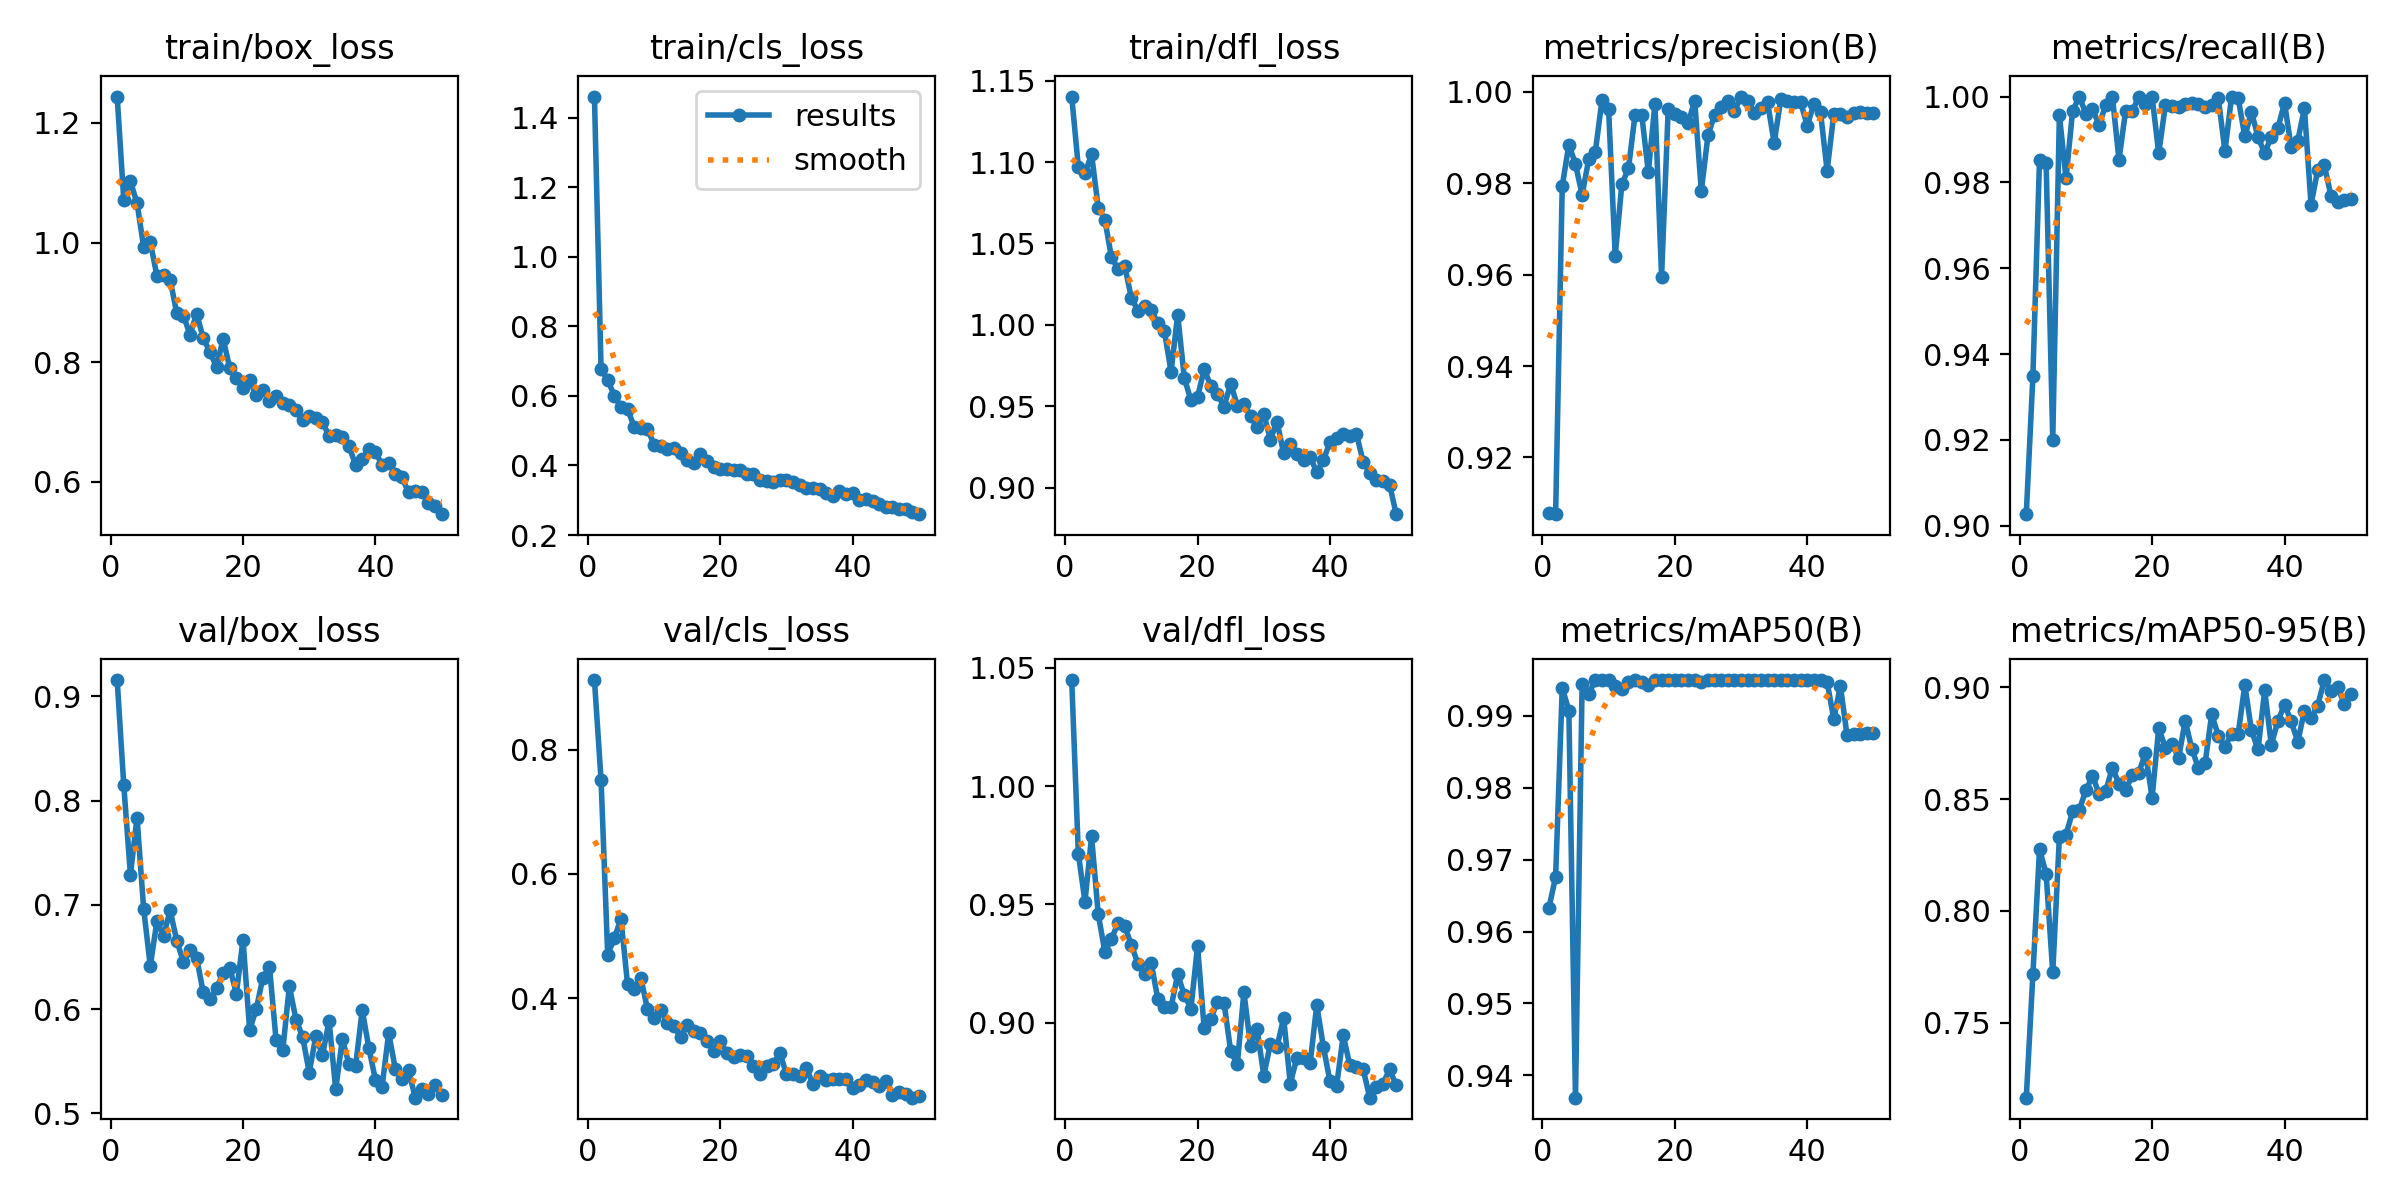

The data file committed next to this chart (first rows):
epoch, time, train/box_loss, train/cls_loss, train/dfl_loss, metrics/precision(B), metrics/recall(B), metrics/mAP50(B), metrics/mAP50-95(B), val/box_loss, val/cls_loss, val/dfl_loss, lr/pg0, lr/pg1, lr/pg2
1, 98.84, 1.244, 1.461, 1.14, 0.9079, 0.9027, 0.9633, 0.7165, 0.9157, 0.9127, 1.045, 0.0005495, 0.0005495, 0.0005495
2, 180.8, 1.071, 0.6769, 1.097, 0.9076, 0.9348, 0.9676, 0.7716, 0.8147, 0.7513, 0.9715, 0.001083, 0.001083, 0.001083
3, 261.6, 1.102, 0.6456, 1.093, 0.9794, 0.9853, 0.9939, 0.8276, 0.729, 0.4698, 0.9512, 0.001595, 0.001595, 0.001595
4, 340.2, 1.066, 0.6009, 1.105, 0.9885, 0.9844, 0.9908, 0.8165, 0.7838, 0.4966, 0.9788, 0.001568, 0.001568, 0.001568
5, 424.3, 0.9929, 0.5667, 1.072, 0.9842, 0.9201, 0.9369, 0.7725, 0.6962, 0.5279, 0.946, 0.001535, 0.001535, 0.001535
6, 510.6, 1.001, 0.5615, 1.065, 0.9775, 0.9957, 0.9945, 0.833, 0.6414, 0.4222, 0.93, 0.001502, 0.001502, 0.001502
7, 590.4, 0.9446, 0.5115, 1.041, 0.9853, 0.981, 0.9931, 0.834, 0.6844, 0.4145, 0.9355, 0.001469, 0.001469, 0.001469
8, 666.1, 0.946, 0.509, 1.034, 0.9869, 0.9966, 0.995, 0.8444, 0.6702, 0.4329, 0.9422, 0.001436, 0.001436, 0.001436
9, 741.8, 0.9383, 0.5061, 1.036, 0.9982, 1, 0.995, 0.8451, 0.6947, 0.3825, 0.9408, 0.001403, 0.001403, 0.001403
10, 817.8, 0.8817, 0.4595, 1.017, 0.9962, 0.996, 0.995, 0.8538, 0.6657, 0.3681, 0.933, 0.00137, 0.00137, 0.00137
11, 893.9, 0.8779, 0.457, 1.009, 0.9642, 0.997, 0.9942, 0.8603, 0.6452, 0.381, 0.925, 0.001337, 0.001337, 0.001337
12, 966.1, 0.8464, 0.4459, 1.012, 0.9798, 0.9934, 0.9938, 0.8523, 0.6563, 0.3602, 0.9208, 0.001304, 0.001304, 0.001304
13, 1039, 0.881, 0.4495, 1.009, 0.9833, 0.998, 0.9947, 0.8536, 0.6492, 0.3547, 0.9253, 0.001271, 0.001271, 0.001271
14, 1114, 0.8404, 0.4346, 1.001, 0.995, 1, 0.995, 0.864, 0.616, 0.3379, 0.9102, 0.001238, 0.001238, 0.001238
15, 1192, 0.8172, 0.4156, 0.996, 0.995, 0.9853, 0.9947, 0.8568, 0.6096, 0.3569, 0.9068, 0.001205, 0.001205, 0.001205
16, 1263, 0.7924, 0.4076, 0.9712, 0.9825, 0.9967, 0.9943, 0.854, 0.6199, 0.3465, 0.9066, 0.001172, 0.001172, 0.001172
17, 1336, 0.839, 0.4322, 1.006, 0.9974, 0.9965, 0.995, 0.8606, 0.6345, 0.3434, 0.9205, 0.001139, 0.001139, 0.001139
18, 1409, 0.7904, 0.4117, 0.9674, 0.9596, 1, 0.995, 0.8619, 0.6399, 0.3305, 0.9118, 0.001106, 0.001106, 0.001106
19, 1480, 0.7743, 0.3966, 0.9536, 0.9963, 0.9983, 0.995, 0.8706, 0.6147, 0.3152, 0.906, 0.001073, 0.001073, 0.001073
20, 1554, 0.7578, 0.3901, 0.9557, 0.9952, 1, 0.995, 0.8506, 0.6668, 0.3307, 0.9325, 0.00104, 0.00104, 0.00104
21, 1623, 0.7711, 0.3912, 0.9727, 0.9946, 0.9868, 0.995, 0.8817, 0.58, 0.3114, 0.8978, 0.001007, 0.001007, 0.001007
22, 1696, 0.7448, 0.3881, 0.9626, 0.9932, 0.9979, 0.995, 0.873, 0.6, 0.305, 0.9019, 0.0009739, 0.0009739, 0.0009739
23, 1765, 0.754, 0.3871, 0.9575, 0.998, 0.9977, 0.995, 0.8748, 0.6301, 0.3079, 0.9088, 0.0009409, 0.0009409, 0.0009409
24, 1833, 0.7352, 0.3751, 0.9497, 0.9783, 0.9976, 0.9947, 0.8683, 0.6405, 0.3068, 0.9084, 0.0009078, 0.0009078, 0.0009078
25, 1903, 0.7436, 0.3752, 0.9639, 0.9905, 0.9982, 0.995, 0.8849, 0.57, 0.2909, 0.8882, 0.0008748, 0.0008748, 0.0008748
26, 1974, 0.7315, 0.3591, 0.9505, 0.995, 0.9986, 0.995, 0.8725, 0.5604, 0.2781, 0.8825, 0.0008418, 0.0008418, 0.0008418
27, 2044, 0.7288, 0.3555, 0.9515, 0.9966, 0.9983, 0.995, 0.8637, 0.6221, 0.2899, 0.913, 0.0008088, 0.0008088, 0.0008088
28, 2116, 0.7196, 0.3532, 0.9443, 0.998, 0.9976, 0.995, 0.866, 0.5898, 0.2933, 0.8903, 0.0007758, 0.0007758, 0.0007758
29, 2187, 0.7035, 0.3576, 0.9373, 0.9959, 0.9981, 0.995, 0.8879, 0.5737, 0.3115, 0.8974, 0.0007428, 0.0007428, 0.0007428
30, 2256, 0.7101, 0.3572, 0.9452, 0.999, 0.9996, 0.995, 0.8783, 0.5392, 0.2769, 0.8778, 0.0007098, 0.0007098, 0.0007098
31, 2325, 0.7066, 0.3532, 0.9295, 0.998, 0.9873, 0.995, 0.8733, 0.5744, 0.277, 0.8912, 0.0006768, 0.0006768, 0.0006768
32, 2393, 0.6996, 0.3447, 0.9406, 0.9955, 0.9999, 0.995, 0.8792, 0.5558, 0.2744, 0.8899, 0.0006438, 0.0006438, 0.0006438
33, 2459, 0.6771, 0.336, 0.9212, 0.9964, 0.9996, 0.995, 0.8792, 0.5886, 0.2877, 0.9021, 0.0006108, 0.0006108, 0.0006108
34, 2526, 0.678, 0.3363, 0.9271, 0.9977, 0.9907, 0.995, 0.901, 0.5232, 0.2606, 0.8744, 0.0005778, 0.0005778, 0.0005778
35, 2592, 0.6759, 0.3331, 0.9208, 0.9889, 0.9964, 0.995, 0.8807, 0.571, 0.2746, 0.8853, 0.0005448, 0.0005448, 0.0005448
36, 2655, 0.6599, 0.32, 0.9168, 0.9984, 0.9905, 0.995, 0.8722, 0.5475, 0.2672, 0.8853, 0.0005118, 0.0005118, 0.0005118
37, 2718, 0.6285, 0.3129, 0.9189, 0.9981, 0.9868, 0.995, 0.8986, 0.5452, 0.2696, 0.8829, 0.0004788, 0.0004788, 0.0004788
38, 2785, 0.6389, 0.3267, 0.9095, 0.9979, 0.9906, 0.995, 0.8743, 0.5993, 0.27, 0.9076, 0.0004458, 0.0004458, 0.0004458
39, 2852, 0.6547, 0.3192, 0.9168, 0.9977, 0.9927, 0.995, 0.8849, 0.563, 0.2687, 0.8899, 0.0004127, 0.0004127, 0.0004127
40, 2920, 0.6499, 0.3203, 0.9282, 0.9926, 0.9985, 0.995, 0.8922, 0.5321, 0.2543, 0.8753, 0.0003797, 0.0003797, 0.0003797
41, 2985, 0.6288, 0.3014, 0.9303, 0.9974, 0.9882, 0.995, 0.8847, 0.5256, 0.2604, 0.8735, 0.0003467, 0.0003467, 0.0003467
42, 3053, 0.6325, 0.3022, 0.9329, 0.9955, 0.9897, 0.995, 0.8756, 0.577, 0.2675, 0.8947, 0.0003137, 0.0003137, 0.0003137
43, 3120, 0.6129, 0.2975, 0.932, 0.9828, 0.9973, 0.9947, 0.8896, 0.5427, 0.2654, 0.8821, 0.0002807, 0.0002807, 0.0002807
44, 3185, 0.6081, 0.2904, 0.9329, 0.9952, 0.9748, 0.9896, 0.8861, 0.533, 0.2583, 0.8812, 0.0002477, 0.0002477, 0.0002477
45, 3252, 0.5825, 0.2818, 0.9161, 0.9951, 0.9828, 0.9942, 0.8917, 0.5415, 0.2665, 0.8805, 0.0002147, 0.0002147, 0.0002147
46, 3318, 0.5848, 0.2803, 0.9089, 0.9945, 0.9841, 0.9873, 0.9032, 0.5151, 0.2444, 0.8684, 0.0001817, 0.0001817, 0.0001817
47, 3384, 0.5834, 0.2761, 0.9047, 0.9954, 0.9769, 0.9875, 0.8985, 0.5238, 0.2481, 0.8729, 0.0001487, 0.0001487, 0.0001487
48, 3452, 0.5652, 0.2733, 0.9041, 0.9957, 0.9754, 0.9876, 0.9003, 0.5187, 0.2454, 0.8744, 0.0001157, 0.0001157, 0.0001157
49, 3519, 0.5606, 0.266, 0.9017, 0.9954, 0.9758, 0.9876, 0.8925, 0.5277, 0.2394, 0.8803, 8.26832e-05, 8.26832e-05, 8.26832e-05
50, 3583, 0.5462, 0.2599, 0.8837, 0.9955, 0.9761, 0.9876, 0.8968, 0.5174, 0.2424, 0.8737, 4.96766e-05, 4.96766e-05, 4.96766e-05
